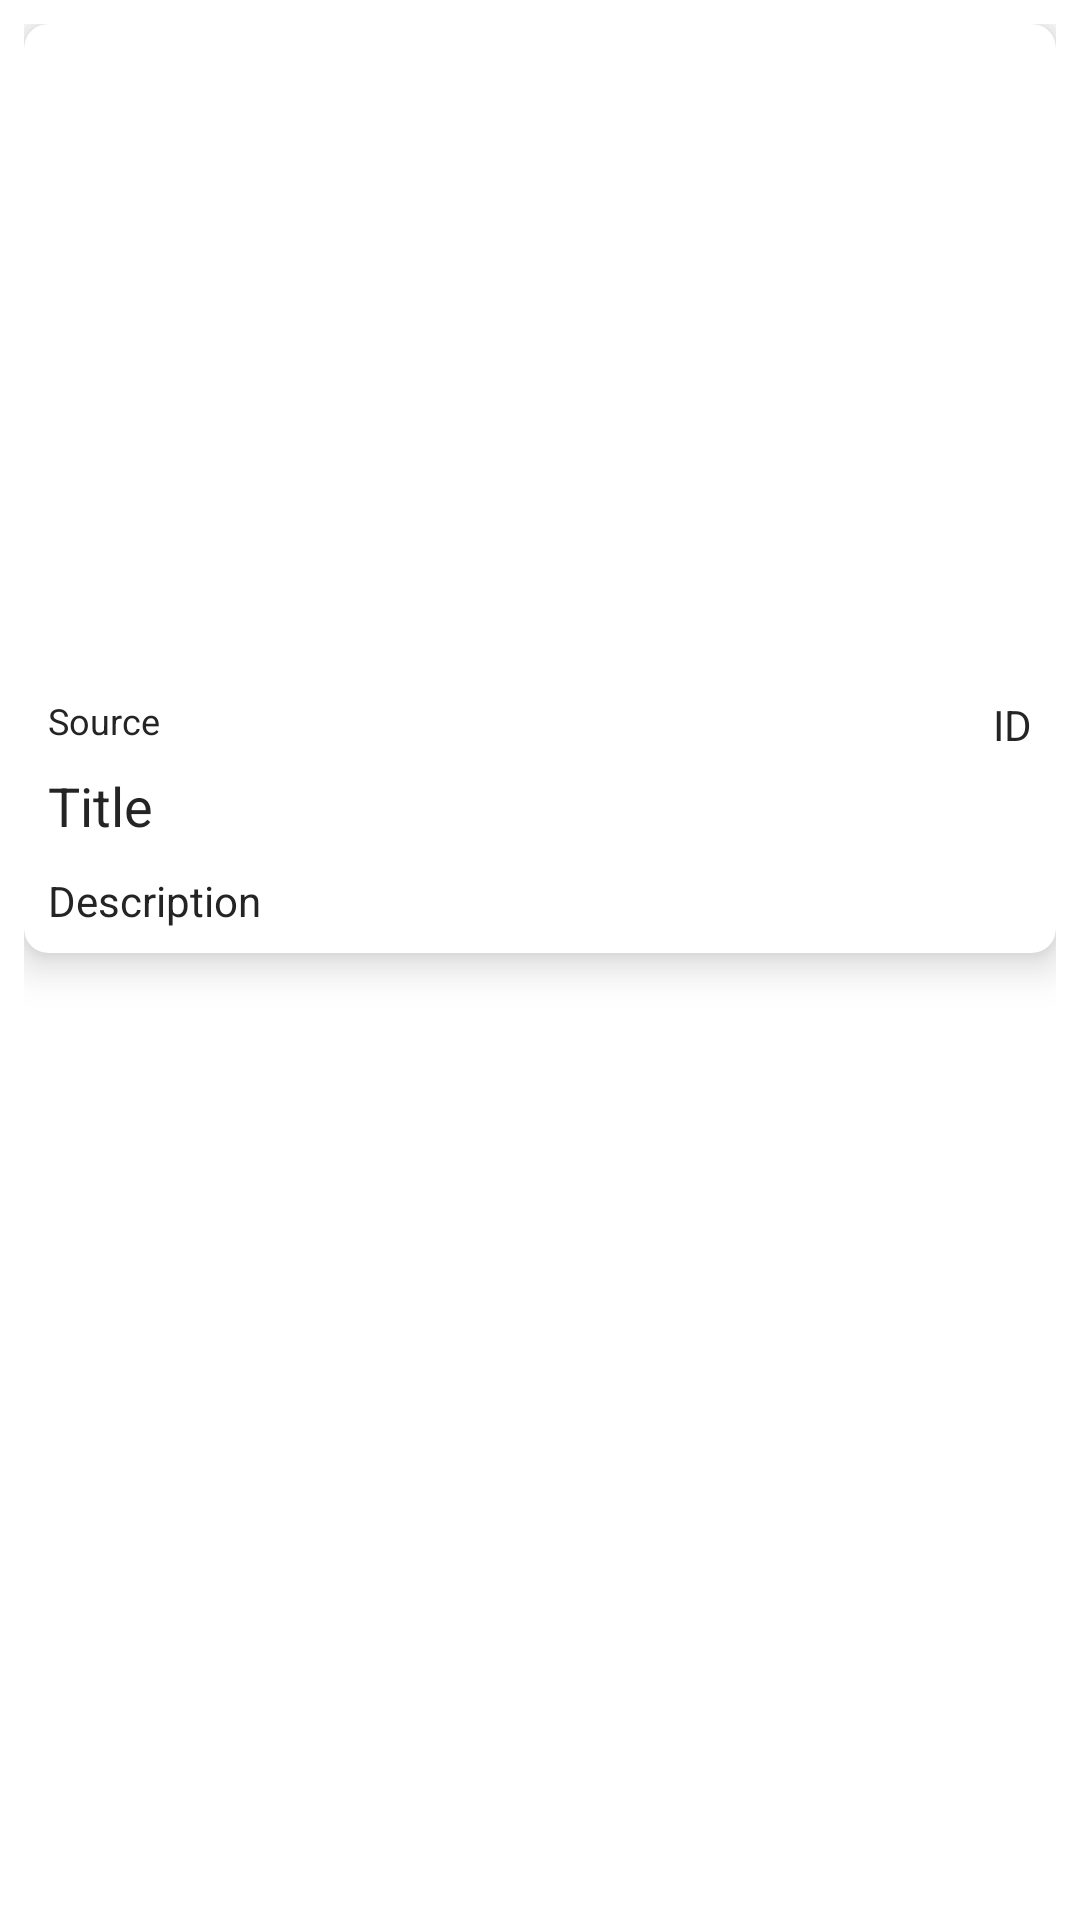

Write the Android layout XML for this screen, with the resource values it uses.
<!-- AndroidManifest.xml: application theme Theme.NewsCompanion -->
<!-- res/layout/news_row.xml -->
<?xml version="1.0" encoding="utf-8"?>
<androidx.constraintlayout.widget.ConstraintLayout xmlns:android="http://schemas.android.com/apk/res/android"
    xmlns:app="http://schemas.android.com/apk/res-auto"
    xmlns:tools="http://schemas.android.com/tools"
    android:layout_width="match_parent"
    android:layout_height="wrap_content"
    android:padding="8dp">

    <androidx.cardview.widget.CardView
        android:layout_width="match_parent"
        android:layout_height="wrap_content"
        android:clipToPadding="false"
        android:paddingBottom="50dp"
        app:cardBackgroundColor="#FFFFFF"
        app:cardCornerRadius="8dp"
        app:cardElevation="8dp"
        tools:layout_editor_absoluteX="8dp"
        tools:layout_editor_absoluteY="8dp">

        <androidx.constraintlayout.widget.ConstraintLayout
            android:layout_width="match_parent"
            android:layout_height="match_parent">

            <TextView
                android:id="@+id/newsId"
                android:layout_width="wrap_content"
                android:layout_height="wrap_content"
                android:layout_marginTop="10dp"
                android:layout_marginEnd="8dp"
                android:text="ID"
                android:textColor="#252424"
                app:layout_constraintEnd_toEndOf="parent"
                app:layout_constraintTop_toBottomOf="@+id/newsImage" />

            <TextView
                android:id="@+id/newsDesc"
                android:layout_width="wrap_content"
                android:layout_height="wrap_content"
                android:layout_marginStart="8dp"
                android:layout_marginTop="10dp"
                android:layout_marginEnd="32dp"
                android:layout_marginBottom="8dp"
                android:text="Description"
                android:textColor="#252424"
                app:layout_constraintBottom_toBottomOf="parent"
                app:layout_constraintEnd_toEndOf="parent"
                app:layout_constraintHorizontal_bias="0.0"
                app:layout_constraintStart_toStartOf="parent"
                app:layout_constraintTop_toBottomOf="@+id/newsTitle"
                app:layout_constraintVertical_bias="1.0" />

            <TextView
                android:id="@+id/newsSource"
                android:layout_width="wrap_content"
                android:layout_height="wrap_content"
                android:layout_marginStart="8dp"
                android:layout_marginTop="10dp"
                android:text="Source"
                android:textColor="#252424"
                android:textSize="12sp"
                app:layout_constraintStart_toStartOf="parent"
                app:layout_constraintTop_toBottomOf="@+id/newsImage" />

            <TextView
                android:id="@+id/newsTitle"
                android:layout_width="wrap_content"
                android:layout_height="wrap_content"
                android:layout_marginStart="8dp"
                android:layout_marginTop="8dp"
                android:layout_marginEnd="32dp"
                android:text="Title"
                android:textColor="#252424"
                android:textSize="18sp"
                app:layout_constraintEnd_toEndOf="parent"
                app:layout_constraintHorizontal_bias="0.0"
                app:layout_constraintStart_toStartOf="parent"
                app:layout_constraintTop_toBottomOf="@+id/newsSource" />

            <ImageView
                android:id="@+id/newsImage"
                android:layout_width="411dp"
                android:layout_height="214dp"
                tools:layout_editor_absoluteY="0dp"
                tools:srcCompat="@tools:sample/backgrounds/scenic" />
        </androidx.constraintlayout.widget.ConstraintLayout>
    </androidx.cardview.widget.CardView>

</androidx.constraintlayout.widget.ConstraintLayout>
<!-- resources referenced by this layout -->
<resources>
  <style name="Theme.NewsCompanion" parent="Theme.MaterialComponents.Light.DarkActionBar">
          
          <item name="colorPrimary">@color/purple_500</item>
          <item name="colorPrimaryVariant">@color/purple_700</item>
          <item name="colorOnPrimary">@color/white</item>
          
          <item name="colorSecondary">@color/teal_200</item>
          <item name="colorSecondaryVariant">@color/teal_700</item>
          <item name="colorOnSecondary">@color/black</item>
          
          <item name="android:statusBarColor" tools:targetApi="l">?attr/colorPrimaryVariant</item>
          
      </style>
  <!-- not gathered from this repository: default colours our renderer supplied (Android Studio template values) -->
  <color name="purple_500">#FF6200EE</color>
  <color name="purple_700">#FF3700B3</color>
  <color name="teal_200">#FF03DAC5</color>
  <color name="teal_700">#FF018786</color>
  <color name="black">#FF000000</color>
  <color name="white">#FFFFFFFF</color>
</resources>
